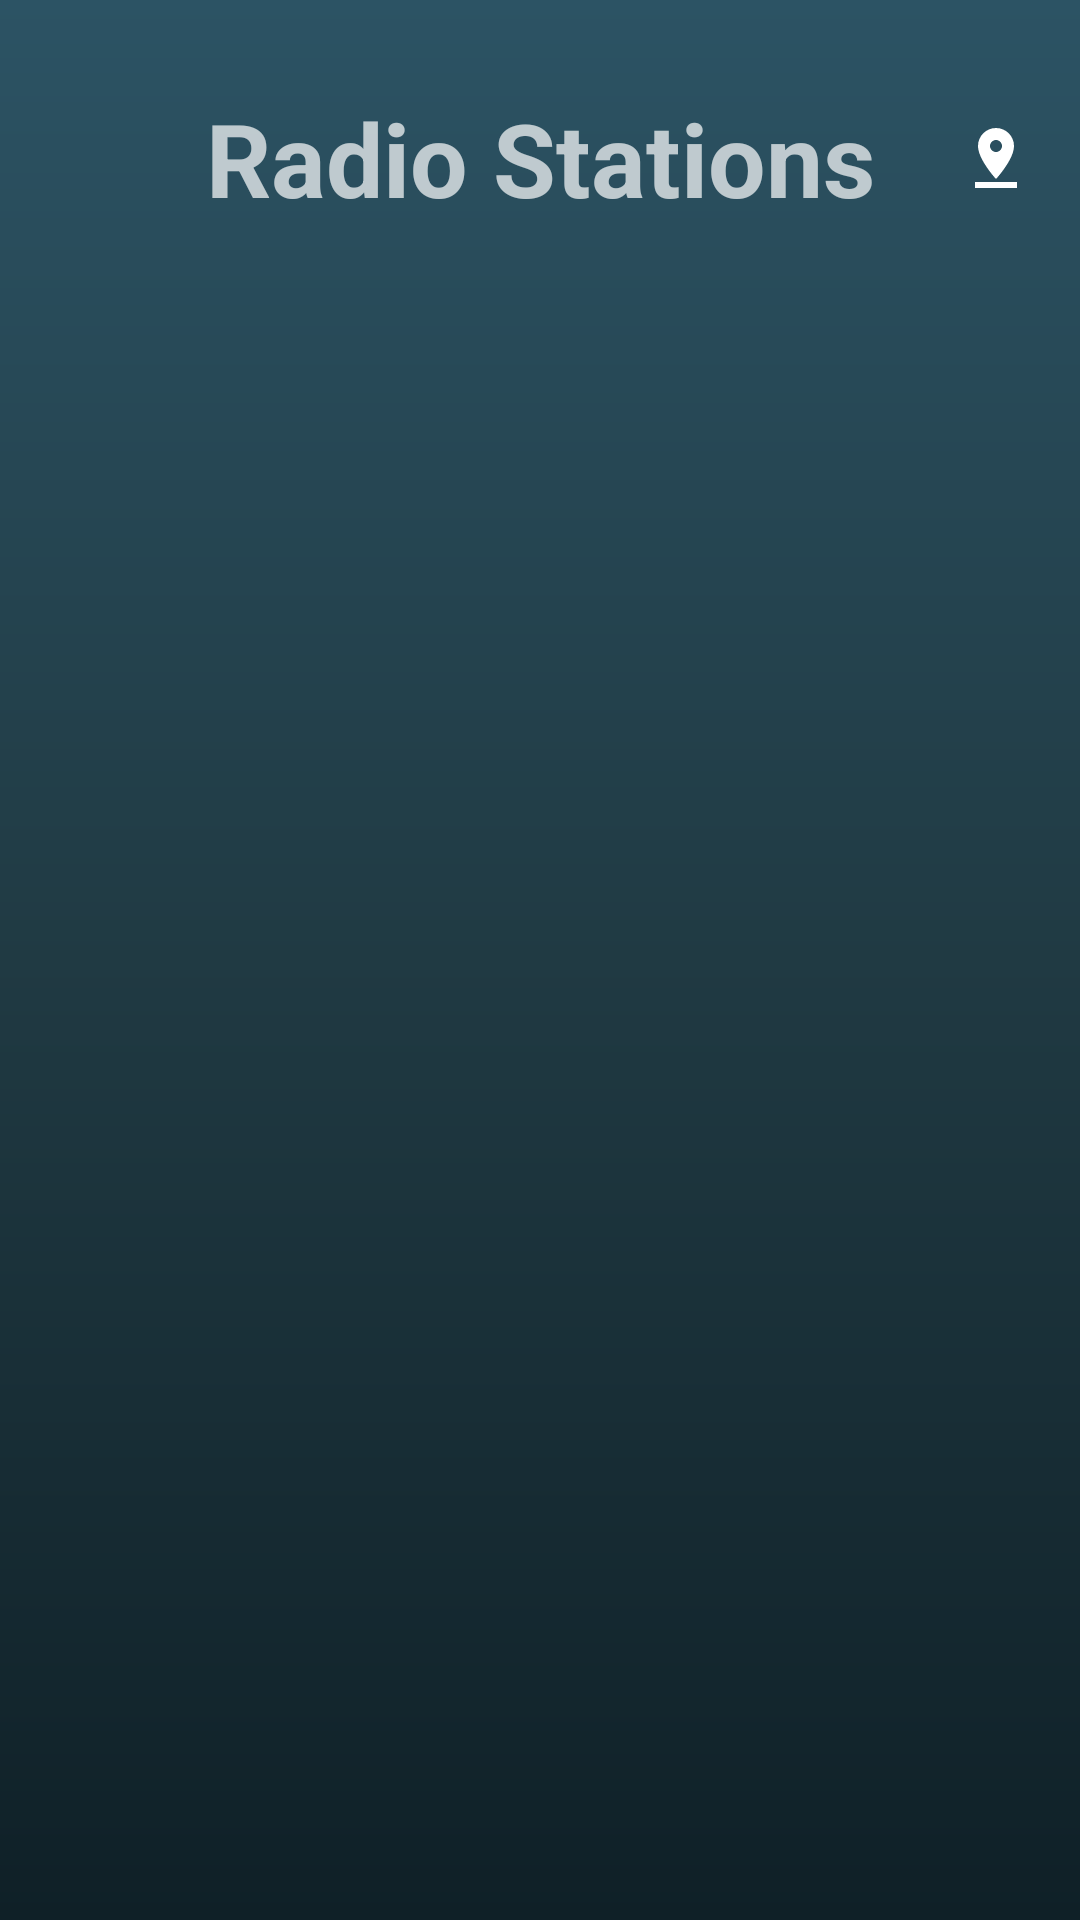

Android layout source for this screen:
<!-- AndroidManifest.xml: activity theme AppTheme.NoActionBar -->
<!-- res/layout/activity_main.xml -->
<?xml version="1.0" encoding="utf-8"?>
<androidx.constraintlayout.widget.ConstraintLayout xmlns:android="http://schemas.android.com/apk/res/android"
    xmlns:app="http://schemas.android.com/apk/res-auto"
    xmlns:tools="http://schemas.android.com/tools"
    android:layout_width="match_parent"
    android:layout_height="match_parent"
    android:background="@drawable/background"
    tools:context=".MainActivity">

    <androidx.recyclerview.widget.RecyclerView
        android:id="@+id/stations"
        android:layout_width="match_parent"
        android:layout_height="0dp"
        android:layout_marginStart="8dp"
        android:layout_marginLeft="8dp"
        android:layout_marginTop="30dp"
        android:layout_marginEnd="8dp"
        android:layout_marginRight="8dp"
        android:layout_marginBottom="8dp"
        android:visibility="gone"
        app:layout_constraintBottom_toBottomOf="parent"
        app:layout_constraintEnd_toEndOf="parent"
        app:layout_constraintHorizontal_bias="0.126"
        app:layout_constraintStart_toStartOf="parent"
        app:layout_constraintTop_toBottomOf="@+id/title" />

    <ProgressBar
        android:id="@+id/progress"
        style="?android:attr/progressBarStyle"
        android:layout_width="wrap_content"
        android:layout_height="wrap_content"
        android:layout_marginStart="8dp"
        android:layout_marginLeft="8dp"
        android:layout_marginTop="16dp"
        android:layout_marginEnd="8dp"
        android:layout_marginRight="8dp"
        android:layout_marginBottom="8dp"
        app:layout_constraintBottom_toBottomOf="parent"
        app:layout_constraintEnd_toEndOf="parent"
        app:layout_constraintStart_toStartOf="parent"
        app:layout_constraintTop_toTopOf="parent" />

    <TextView
        android:id="@+id/title"
        android:layout_width="wrap_content"
        android:layout_height="wrap_content"
        android:layout_marginStart="8dp"
        android:layout_marginLeft="8dp"
        android:layout_marginTop="30dp"
        android:layout_marginEnd="8dp"
        android:layout_marginRight="8dp"
        android:text="Radio Stations"
        android:textAppearance="@style/TextAppearance.AppCompat.Display1"
        android:textStyle="bold"
        app:layout_constraintEnd_toEndOf="parent"
        app:layout_constraintStart_toStartOf="parent"
        app:layout_constraintTop_toTopOf="parent" />

    <ImageView
        android:id="@+id/changeRegion"
        android:layout_width="wrap_content"
        android:layout_height="wrap_content"
        android:layout_marginEnd="16dp"
        app:layout_constraintBottom_toBottomOf="@+id/title"
        app:layout_constraintEnd_toEndOf="parent"
        app:layout_constraintTop_toTopOf="@+id/title"
        app:srcCompat="@drawable/ic_region" />
</androidx.constraintlayout.widget.ConstraintLayout>
<!-- resources referenced by this layout -->
<resources>
  <!-- drawable background (drawable) -->
  <?xml version="1.0" encoding="utf-8"?>
  <shape xmlns:android="http://schemas.android.com/apk/res/android"
      android:shape="rectangle">
  
      <gradient
          android:angle="270"
          android:centerColor="#203A43"
          android:endColor="#0F2027"
          android:startColor="#2C5364"
          android:type="linear" />
  
      <corners android:radius="0dp" />
  
  </shape>
  <!-- drawable ic_region (drawable) -->
  <vector xmlns:android="http://schemas.android.com/apk/res/android"
      android:width="24dp"
      android:height="24dp"
      android:tint="#FFFFFF"
      android:viewportWidth="24"
      android:viewportHeight="24">
      <path
          android:fillColor="@android:color/white"
          android:pathData="M18,8c0,-3.31 -2.69,-6 -6,-6S6,4.69 6,8c0,4.5 6,11 6,11s6,-6.5 6,-11zM10,8c0,-1.1 0.9,-2 2,-2s2,0.9 2,2 -0.89,2 -2,2c-1.1,0 -2,-0.9 -2,-2zM5,20v2h14v-2L5,20z" />
  </vector>
  <style name="AppTheme.NoActionBar" parent="AppTheme">
          <item name="windowNoTitle">true</item>
          <item name="windowActionBar">false</item>
          <item name="android:windowContentOverlay">@null</item>
      </style>
  <style name="AppTheme" parent="Theme.AppCompat">
          
          <item name="colorPrimary">@color/colorPrimary</item>
          <item name="colorPrimaryDark">@color/colorPrimaryDark</item>
          <item name="colorAccent">@color/colorAccent</item>
      </style>
  <color name="colorPrimary">#212121</color>
  <color name="colorPrimaryDark">#212121</color>
  <color name="colorAccent">#ffffff</color>
</resources>
